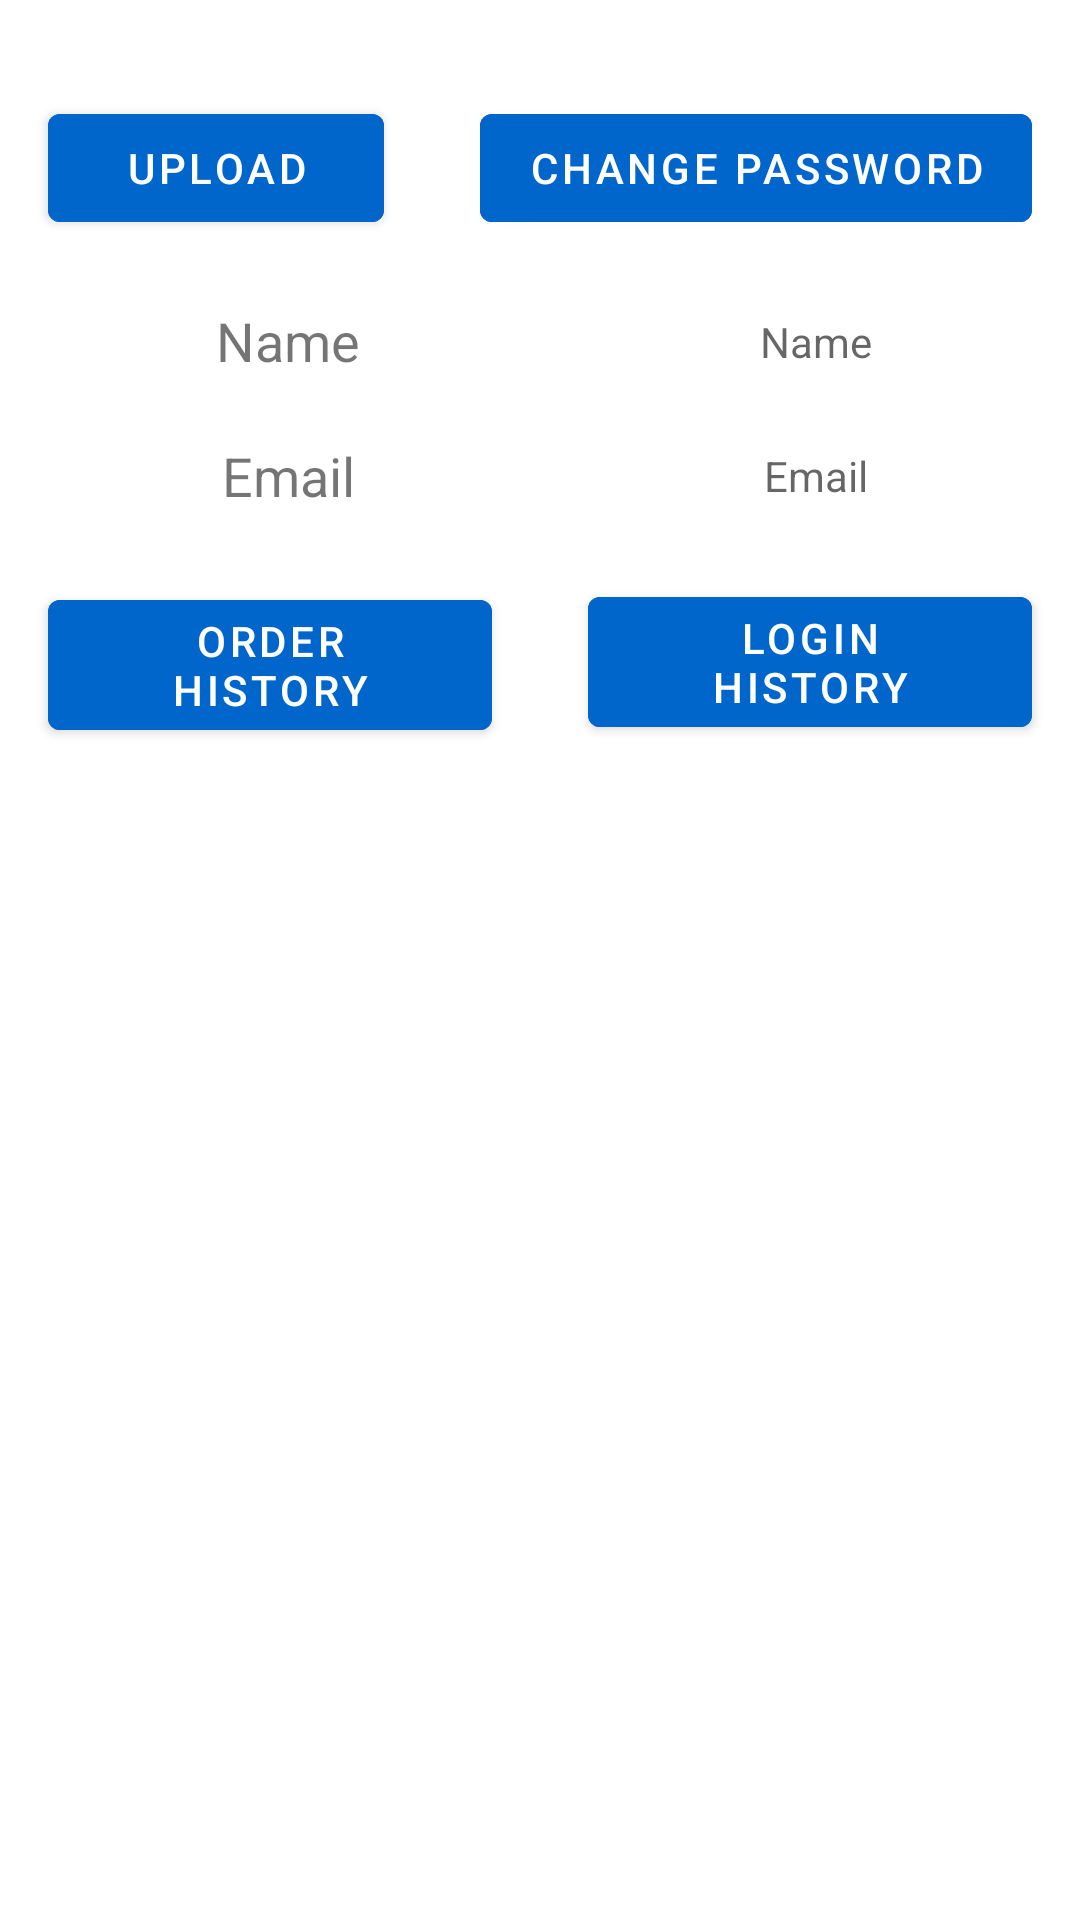

This screen was rendered from an Android layout file. Write that file and the resources it references.
<!-- AndroidManifest.xml: application theme Theme.Laptopium -->
<!-- res/layout/activity_profile.xml -->
<?xml version="1.0" encoding="utf-8"?>
<androidx.constraintlayout.widget.ConstraintLayout xmlns:android="http://schemas.android.com/apk/res/android"
    xmlns:app="http://schemas.android.com/apk/res-auto"
    xmlns:tools="http://schemas.android.com/tools"
    android:layout_width="match_parent"
    android:layout_height="match_parent"
    tools:context=".networkmanager.authentication.ProfileActivity">

    <TextView
        android:id="@+id/textView11"
        android:layout_width="0dp"
        android:layout_height="35dp"
        android:layout_marginStart="16dp"
        android:layout_marginTop="16dp"
        android:layout_marginEnd="8dp"
        android:gravity="center"
        android:text="Name"
        android:textSize="18sp"
        app:layout_constraintEnd_toStartOf="@+id/et_profile_edit_name"
        app:layout_constraintStart_toStartOf="parent"
        app:layout_constraintTop_toBottomOf="@+id/btn_profile_upload" />

    <TextView
        android:id="@+id/et_profile_edit_name"
        android:layout_width="0dp"
        android:layout_height="36dp"
        android:layout_marginStart="8dp"
        android:layout_marginTop="16dp"
        android:layout_marginEnd="8dp"
        android:gravity="center"
        android:hint="@string/name_hint"
        app:layout_constraintEnd_toEndOf="parent"
        app:layout_constraintStart_toEndOf="@+id/textView11"
        app:layout_constraintTop_toBottomOf="@+id/btn_profile_upload" />

    <TextView
        android:id="@+id/textView13"
        android:layout_width="0dp"
        android:layout_height="39dp"
        android:layout_marginStart="16dp"
        android:layout_marginTop="8dp"
        android:layout_marginEnd="8dp"
        android:gravity="center"
        android:text="Email"
        android:textSize="18sp"
        app:layout_constraintEnd_toStartOf="@+id/et_profile_email_edit"
        app:layout_constraintStart_toStartOf="parent"
        app:layout_constraintTop_toBottomOf="@+id/textView11" />

    <TextView
        android:id="@+id/et_profile_email_edit"
        android:layout_width="0dp"
        android:layout_height="37dp"
        android:layout_marginStart="8dp"
        android:layout_marginTop="8dp"
        android:layout_marginEnd="8dp"
        android:ems="10"
        android:gravity="center"
        android:hint="@string/email_hint"
        android:inputType="textEmailAddress"
        app:layout_constraintEnd_toEndOf="parent"
        app:layout_constraintStart_toEndOf="@+id/textView13"
        app:layout_constraintTop_toBottomOf="@+id/et_profile_edit_name" />

    <ImageView
        android:id="@+id/iv_profile_image"
        android:layout_width="0dp"
        android:layout_height="wrap_content"
        android:layout_marginStart="32dp"
        android:layout_marginTop="16dp"
        android:layout_marginEnd="32dp"
        app:layout_constraintEnd_toEndOf="parent"
        app:layout_constraintStart_toStartOf="parent"
        app:layout_constraintTop_toTopOf="parent"
        tools:srcCompat="@tools:sample/avatars" />

    <Button
        android:id="@+id/btn_profile_upload"
        android:layout_width="0dp"
        android:layout_height="wrap_content"
        android:layout_marginStart="16dp"
        android:layout_marginTop="16dp"
        android:layout_marginEnd="16dp"
        android:backgroundTint="@color/blue"
        android:text="Upload"
        app:layout_constraintEnd_toStartOf="@+id/btn_profile_change_password"
        app:layout_constraintStart_toStartOf="parent"
        app:layout_constraintTop_toBottomOf="@+id/iv_profile_image" />

    <Button
        android:id="@+id/btn_profile_change_password"
        android:layout_width="wrap_content"
        android:layout_height="wrap_content"
        android:layout_marginStart="16dp"
        android:layout_marginTop="16dp"
        android:layout_marginEnd="16dp"
        android:backgroundTint="@color/blue"
        android:text="Change Password"
        app:layout_constraintEnd_toEndOf="parent"
        app:layout_constraintHorizontal_bias="0.844"
        app:layout_constraintStart_toEndOf="@+id/btn_profile_upload"
        app:layout_constraintTop_toBottomOf="@+id/iv_profile_image" />

    <Button
        android:id="@+id/btn_profile_order_history"
        android:layout_width="0dp"
        android:layout_height="wrap_content"
        android:layout_marginStart="16dp"
        android:layout_marginTop="16dp"
        android:layout_marginEnd="16dp"
        android:backgroundTint="@color/blue"
        android:text="Order History"
        app:layout_constraintEnd_toStartOf="@+id/btn_profile_login_history"
        app:layout_constraintStart_toStartOf="parent"
        app:layout_constraintTop_toBottomOf="@+id/textView13" />

    <Button
        android:id="@+id/btn_profile_login_history"
        android:layout_width="0dp"
        android:layout_height="wrap_content"
        android:layout_marginStart="16dp"
        android:layout_marginTop="16dp"
        android:layout_marginEnd="16dp"
        android:backgroundTint="@color/blue"
        android:text="Login History"
        app:layout_constraintEnd_toEndOf="parent"
        app:layout_constraintStart_toEndOf="@+id/btn_profile_order_history"
        app:layout_constraintTop_toBottomOf="@+id/et_profile_email_edit" />
</androidx.constraintlayout.widget.ConstraintLayout>
<!-- resources referenced by this layout -->
<resources>
  <color name="blue">#0066cc</color>
  <string name="email_hint">Email</string>
  <string name="name_hint">Name</string>
  <style name="Theme.Laptopium" parent="Theme.MaterialComponents.DayNight.DarkActionBar">
          
          <item name="colorPrimary">@color/blue</item>
          <item name="colorPrimaryVariant">@color/blue</item>
          <item name="colorOnPrimary">@color/white</item>
          
          <item name="colorSecondary">@color/teal_200</item>
          <item name="colorSecondaryVariant">@color/teal_700</item>
          <item name="colorOnSecondary">@color/black</item>
          
          <item name="android:statusBarColor" tools:targetApi="l">?attr/colorPrimaryVariant</item>
          
      </style>
  <color name="white">#FFFFFFFF</color>
  <color name="teal_200">#FF03DAC5</color>
  <color name="teal_700">#FF018786</color>
  <color name="black">#FF000000</color>
</resources>
